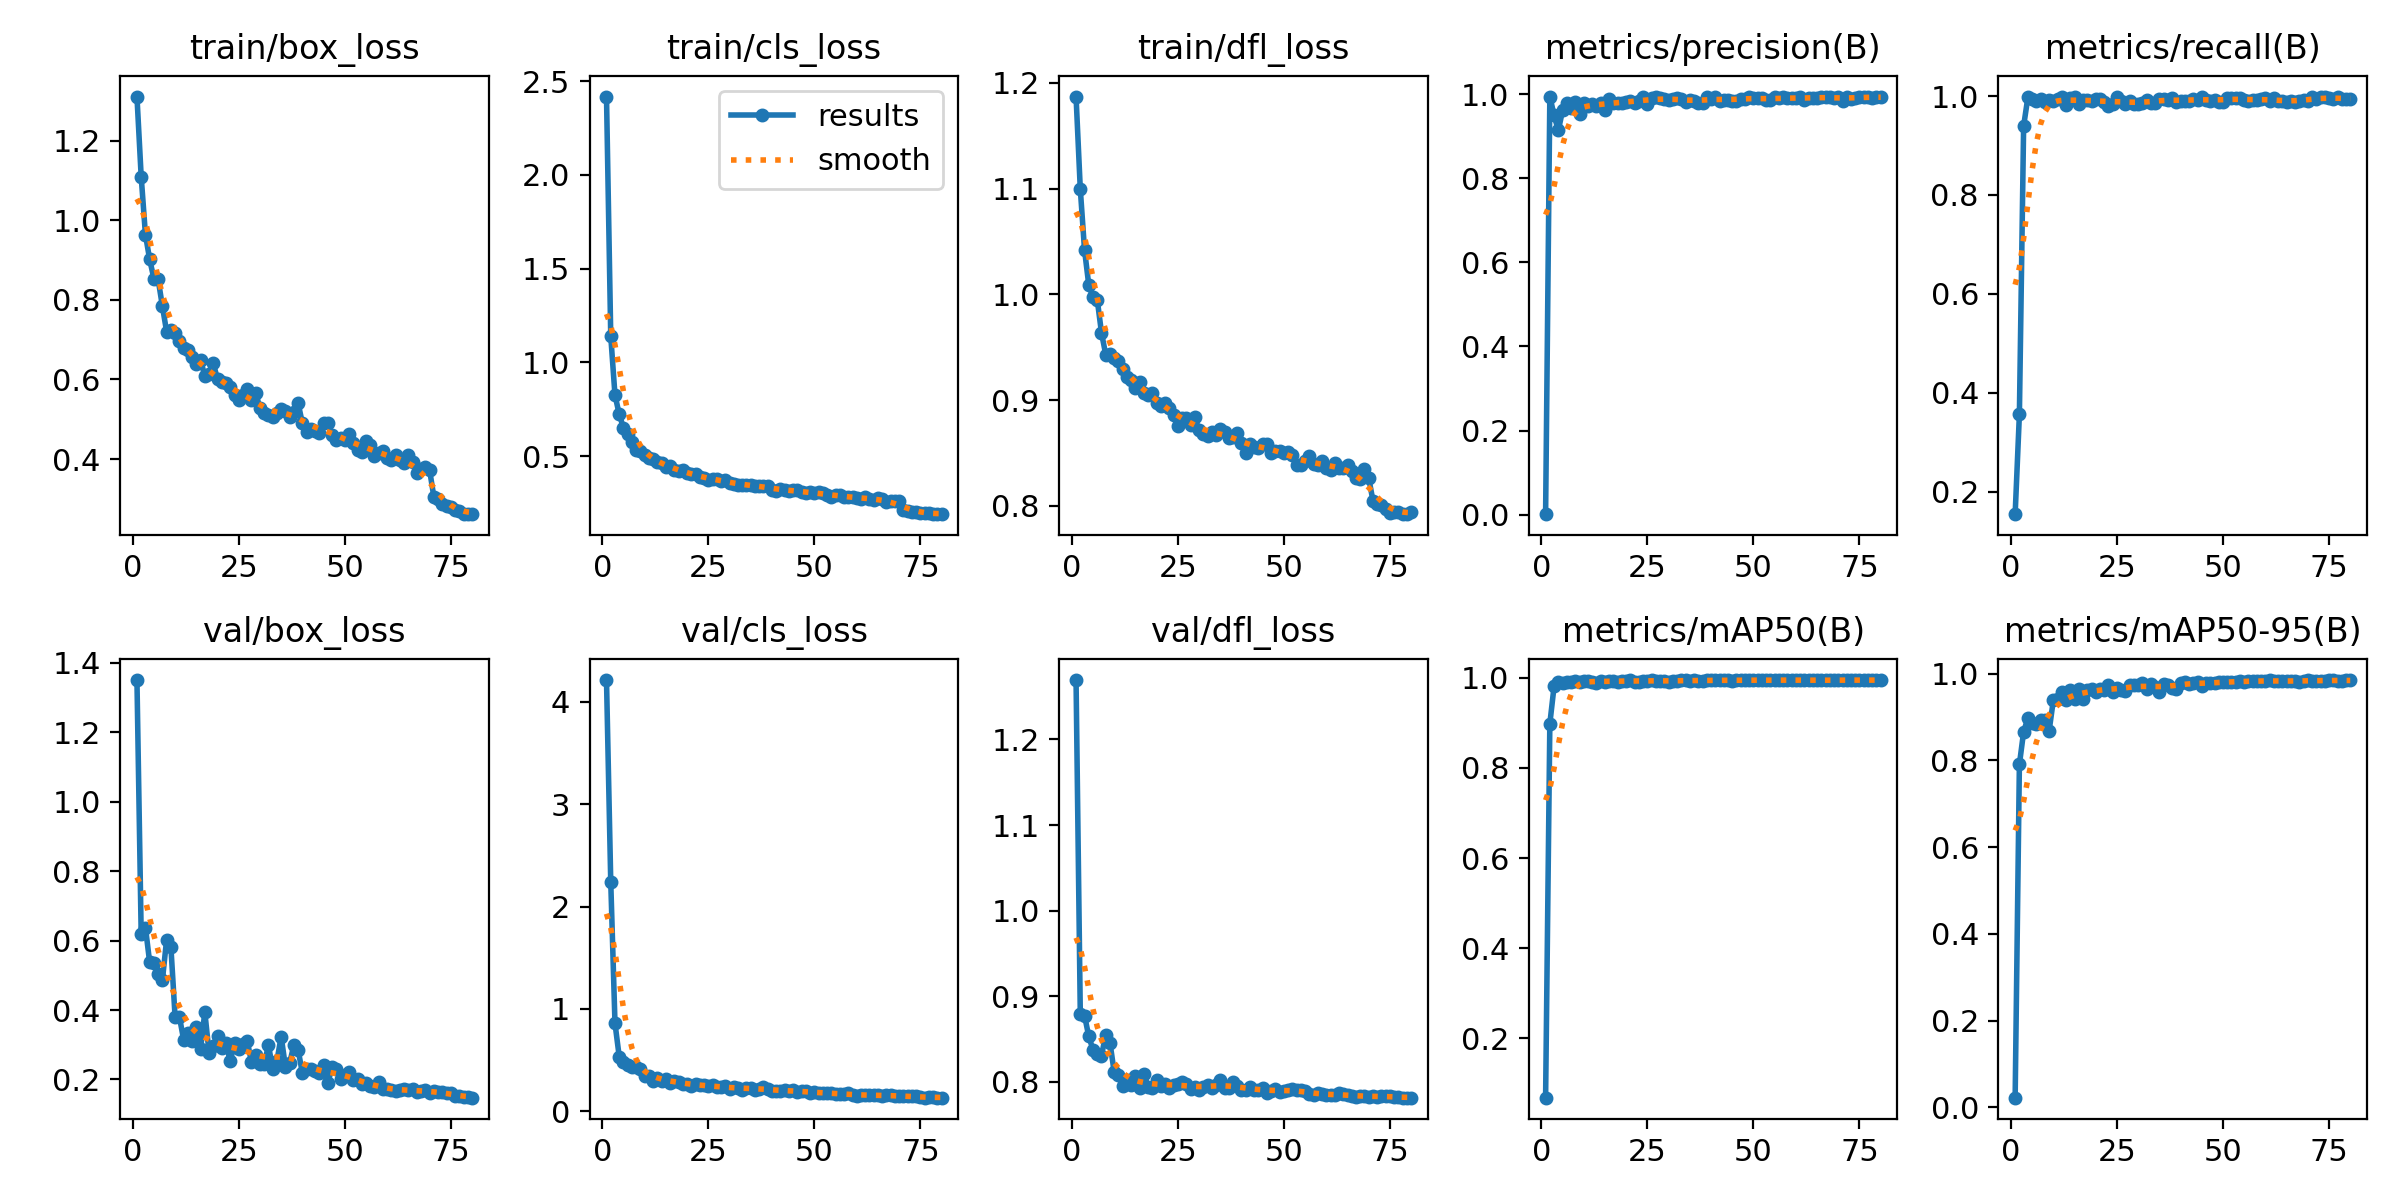

Data behind this chart, as committed beside it:
epoch, time, train/box_loss, train/cls_loss, train/dfl_loss, metrics/precision(B), metrics/recall(B), metrics/mAP50(B), metrics/mAP50-95(B), val/box_loss, val/cls_loss, val/dfl_loss, lr/pg0, lr/pg1, lr/pg2
1, 702.8, 1.31, 2.418, 1.187, 0.0011, 0.1548, 0.06816, 0.02242, 1.35, 4.211, 1.269, 0.06755, 0.0002288, 0.0002288
2, 1393, 1.109, 1.141, 1.1, 0.9941, 0.3563, 0.8982, 0.7906, 0.6179, 2.244, 0.8796, 0.03444, 0.0004564, 0.0004564
3, 2086, 0.9637, 0.8253, 1.042, 0.9495, 0.9395, 0.9811, 0.8661, 0.6374, 0.8604, 0.8773, 0.001332, 0.0006782, 0.0006782
4, 2779, 0.9014, 0.7227, 1.009, 0.9136, 0.9973, 0.9898, 0.8974, 0.5373, 0.5343, 0.8529, 0.000674, 0.000674, 0.000674
5, 3473, 0.8532, 0.6502, 0.9971, 0.961, 0.994, 0.9877, 0.8856, 0.5364, 0.4795, 0.8372, 0.0006653, 0.0006653, 0.0006653
6, 4165, 0.8511, 0.6198, 0.9949, 0.9798, 0.9902, 0.9916, 0.8835, 0.5035, 0.4512, 0.832, 0.0006567, 0.0006567, 0.0006567
7, 4849, 0.784, 0.5724, 0.9636, 0.9675, 0.9945, 0.9901, 0.8935, 0.4862, 0.4288, 0.8303, 0.000648, 0.000648, 0.000648
8, 5538, 0.7197, 0.5343, 0.943, 0.9809, 0.9886, 0.9929, 0.8935, 0.6028, 0.4335, 0.8551, 0.0006394, 0.0006394, 0.0006394
9, 6220, 0.7242, 0.5248, 0.944, 0.9526, 0.992, 0.9902, 0.8673, 0.5822, 0.4168, 0.8455, 0.0006307, 0.0006307, 0.0006307
10, 6908, 0.7169, 0.5055, 0.9396, 0.978, 0.9895, 0.993, 0.9385, 0.3788, 0.3487, 0.8109, 0.000622, 0.000622, 0.000622
11, 7598, 0.6964, 0.4873, 0.9374, 0.9718, 0.9934, 0.9922, 0.9418, 0.3811, 0.3489, 0.8081, 0.0006134, 0.0006134, 0.0006134
12, 8270, 0.6792, 0.4825, 0.9293, 0.977, 0.999, 0.9914, 0.9585, 0.315, 0.3014, 0.7945, 0.0006047, 0.0006047, 0.0006047
13, 8935, 0.6749, 0.4696, 0.9218, 0.9727, 0.9812, 0.9893, 0.9392, 0.3331, 0.33, 0.8022, 0.000596, 0.000596, 0.000596
14, 9616, 0.6571, 0.4607, 0.9194, 0.9798, 0.9951, 0.9939, 0.9618, 0.3099, 0.2953, 0.7964, 0.0005874, 0.0005874, 0.0005874
15, 10309, 0.6391, 0.4415, 0.9117, 0.9631, 0.9989, 0.991, 0.9414, 0.3498, 0.3153, 0.8067, 0.0005787, 0.0005787, 0.0005787
16, 10997, 0.65, 0.4455, 0.9175, 0.9879, 0.9836, 0.9933, 0.9639, 0.2885, 0.2802, 0.7925, 0.0005701, 0.0005701, 0.0005701
17, 11686, 0.6081, 0.4242, 0.9067, 0.9794, 0.9924, 0.9931, 0.9423, 0.3941, 0.2999, 0.8088, 0.0005614, 0.0005614, 0.0005614
18, 12373, 0.6128, 0.4197, 0.9047, 0.9783, 0.9911, 0.9901, 0.9622, 0.2777, 0.2851, 0.7938, 0.0005527, 0.0005527, 0.0005527
19, 13062, 0.6403, 0.4238, 0.907, 0.9798, 0.9898, 0.9933, 0.9646, 0.2963, 0.2717, 0.7921, 0.0005441, 0.0005441, 0.0005441
20, 13750, 0.6005, 0.409, 0.8968, 0.9823, 0.995, 0.9936, 0.957, 0.3258, 0.2665, 0.8016, 0.0005354, 0.0005354, 0.0005354
21, 14438, 0.5929, 0.4051, 0.8947, 0.9842, 0.9935, 0.9944, 0.9635, 0.2908, 0.2522, 0.7949, 0.0005267, 0.0005267, 0.0005267
22, 15130, 0.5921, 0.4018, 0.8976, 0.9777, 0.9882, 0.9917, 0.963, 0.3039, 0.2678, 0.7974, 0.0005181, 0.0005181, 0.0005181
23, 15821, 0.5815, 0.3877, 0.8926, 0.9843, 0.9805, 0.9912, 0.9746, 0.2524, 0.2528, 0.7926, 0.0005094, 0.0005094, 0.0005094
24, 16509, 0.5602, 0.3806, 0.8861, 0.9922, 0.9833, 0.9934, 0.9577, 0.3055, 0.2531, 0.7962, 0.0005008, 0.0005008, 0.0005008
25, 17209, 0.5494, 0.3734, 0.8759, 0.9762, 0.9987, 0.9939, 0.9658, 0.2885, 0.2452, 0.7977, 0.0004921, 0.0004921, 0.0004921
26, 17898, 0.5607, 0.3788, 0.8834, 0.9909, 0.9908, 0.9943, 0.9614, 0.3016, 0.2534, 0.7991, 0.0004834, 0.0004834, 0.0004834
27, 18590, 0.5751, 0.3783, 0.8835, 0.9926, 0.9848, 0.9935, 0.96, 0.3113, 0.243, 0.7972, 0.0004748, 0.0004748, 0.0004748
28, 19270, 0.5482, 0.3645, 0.8765, 0.9896, 0.9905, 0.9935, 0.9742, 0.2497, 0.2337, 0.7909, 0.0004661, 0.0004661, 0.0004661
29, 19961, 0.5648, 0.3725, 0.8837, 0.9875, 0.9842, 0.9935, 0.9735, 0.2701, 0.2438, 0.7941, 0.0004574, 0.0004574, 0.0004574
30, 20654, 0.5291, 0.3572, 0.8714, 0.9863, 0.9833, 0.9899, 0.9741, 0.245, 0.2216, 0.7898, 0.0004488, 0.0004488, 0.0004488
31, 21340, 0.5163, 0.3517, 0.8679, 0.989, 0.9854, 0.994, 0.9782, 0.2447, 0.2344, 0.7935, 0.0004401, 0.0004401, 0.0004401
32, 22035, 0.5113, 0.346, 0.8663, 0.9897, 0.9916, 0.994, 0.9637, 0.2988, 0.23, 0.7965, 0.0004315, 0.0004315, 0.0004315
33, 22720, 0.5065, 0.3462, 0.8694, 0.9892, 0.986, 0.9941, 0.9755, 0.2311, 0.2137, 0.7926, 0.0004228, 0.0004228, 0.0004228
34, 23406, 0.5151, 0.3443, 0.8666, 0.9818, 0.9861, 0.9941, 0.9696, 0.2536, 0.2287, 0.7958, 0.0004141, 0.0004141, 0.0004141
35, 24101, 0.5256, 0.3479, 0.8725, 0.9869, 0.9936, 0.9938, 0.9565, 0.3236, 0.2303, 0.8021, 0.0004055, 0.0004055, 0.0004055
36, 24786, 0.5211, 0.34, 0.8694, 0.9843, 0.9948, 0.994, 0.9767, 0.2371, 0.2133, 0.7925, 0.0003968, 0.0003968, 0.0003968
37, 25468, 0.5056, 0.3374, 0.8641, 0.9788, 0.9927, 0.9932, 0.9745, 0.247, 0.2193, 0.7929, 0.0003881, 0.0003881, 0.0003881
38, 26165, 0.5185, 0.3398, 0.8649, 0.9786, 0.9953, 0.9933, 0.9663, 0.2994, 0.236, 0.7992, 0.0003795, 0.0003795, 0.0003795
39, 26860, 0.5403, 0.3395, 0.8694, 0.993, 0.9884, 0.9943, 0.9649, 0.2851, 0.2175, 0.7955, 0.0003708, 0.0003708, 0.0003708
40, 27553, 0.4898, 0.3194, 0.8597, 0.9889, 0.9904, 0.9947, 0.9795, 0.2188, 0.1977, 0.7907, 0.0003622, 0.0003622, 0.0003622
41, 28238, 0.4682, 0.3138, 0.8503, 0.9939, 0.9895, 0.9945, 0.9812, 0.2308, 0.2024, 0.7903, 0.0003535, 0.0003535, 0.0003535
42, 28895, 0.4744, 0.3265, 0.8584, 0.9847, 0.9907, 0.9947, 0.9767, 0.2297, 0.2023, 0.7942, 0.0003448, 0.0003448, 0.0003448
43, 29526, 0.4715, 0.3176, 0.8554, 0.9871, 0.9939, 0.9944, 0.9786, 0.2239, 0.2069, 0.7899, 0.0003362, 0.0003362, 0.0003362
44, 30170, 0.4652, 0.3137, 0.8548, 0.9859, 0.9911, 0.9944, 0.9816, 0.2183, 0.1963, 0.7905, 0.0003275, 0.0003275, 0.0003275
45, 30821, 0.4899, 0.3184, 0.8585, 0.9847, 0.9983, 0.9938, 0.9712, 0.2428, 0.2107, 0.7921, 0.0003189, 0.0003189, 0.0003189
46, 31487, 0.4902, 0.3186, 0.8581, 0.9847, 0.9918, 0.9947, 0.9795, 0.1906, 0.1899, 0.7873, 0.0003102, 0.0003102, 0.0003102
47, 32170, 0.4598, 0.3072, 0.8501, 0.989, 0.9909, 0.9947, 0.9779, 0.2349, 0.1988, 0.7891, 0.0003015, 0.0003015, 0.0003015
48, 32857, 0.4472, 0.3013, 0.8522, 0.9887, 0.9929, 0.995, 0.9778, 0.2309, 0.1969, 0.7912, 0.0002929, 0.0002929, 0.0002929
49, 33554, 0.4532, 0.3063, 0.8514, 0.9929, 0.9887, 0.994, 0.9811, 0.2, 0.1775, 0.7877, 0.0002842, 0.0002842, 0.0002842
50, 34566, 0.4476, 0.3043, 0.8504, 0.9912, 0.9879, 0.9947, 0.981, 0.2144, 0.1898, 0.7895, 0.0002755, 0.0002755, 0.0002755
51, 35628, 0.4622, 0.3069, 0.851, 0.9905, 0.9952, 0.995, 0.9799, 0.2221, 0.1824, 0.7904, 0.0002669, 0.0002669, 0.0002669
52, 36694, 0.4408, 0.3002, 0.8484, 0.99, 0.9967, 0.9948, 0.9809, 0.1992, 0.1789, 0.791, 0.0002582, 0.0002582, 0.0002582
53, 37646, 0.4218, 0.2909, 0.839, 0.9849, 0.9966, 0.995, 0.9818, 0.2028, 0.1822, 0.7901, 0.0002496, 0.0002496, 0.0002496
54, 38443, 0.419, 0.2835, 0.8382, 0.9851, 0.9961, 0.9944, 0.9829, 0.1863, 0.1787, 0.79, 0.0002409, 0.0002409, 0.0002409
55, 39130, 0.4464, 0.294, 0.8425, 0.9919, 0.9911, 0.9944, 0.9802, 0.1888, 0.1733, 0.7895, 0.0002322, 0.0002322, 0.0002322
56, 39819, 0.4362, 0.2944, 0.8468, 0.9895, 0.9892, 0.9947, 0.9831, 0.1817, 0.1683, 0.7859, 0.0002236, 0.0002236, 0.0002236
57, 40513, 0.408, 0.2805, 0.8398, 0.992, 0.9916, 0.9947, 0.9839, 0.1794, 0.1661, 0.784, 0.0002149, 0.0002149, 0.0002149
58, 41204, 0.4145, 0.2789, 0.8385, 0.9897, 0.9924, 0.995, 0.9821, 0.1923, 0.1785, 0.7865, 0.0002062, 0.0002062, 0.0002062
59, 41897, 0.4194, 0.2817, 0.8424, 0.9918, 0.9939, 0.995, 0.9826, 0.1716, 0.1636, 0.7858, 0.0001976, 0.0001976, 0.0001976
60, 42604, 0.403, 0.2753, 0.8362, 0.991, 0.9967, 0.995, 0.9828, 0.173, 0.1523, 0.7848, 0.0001889, 0.0001889, 0.0001889
... 20 more rows
